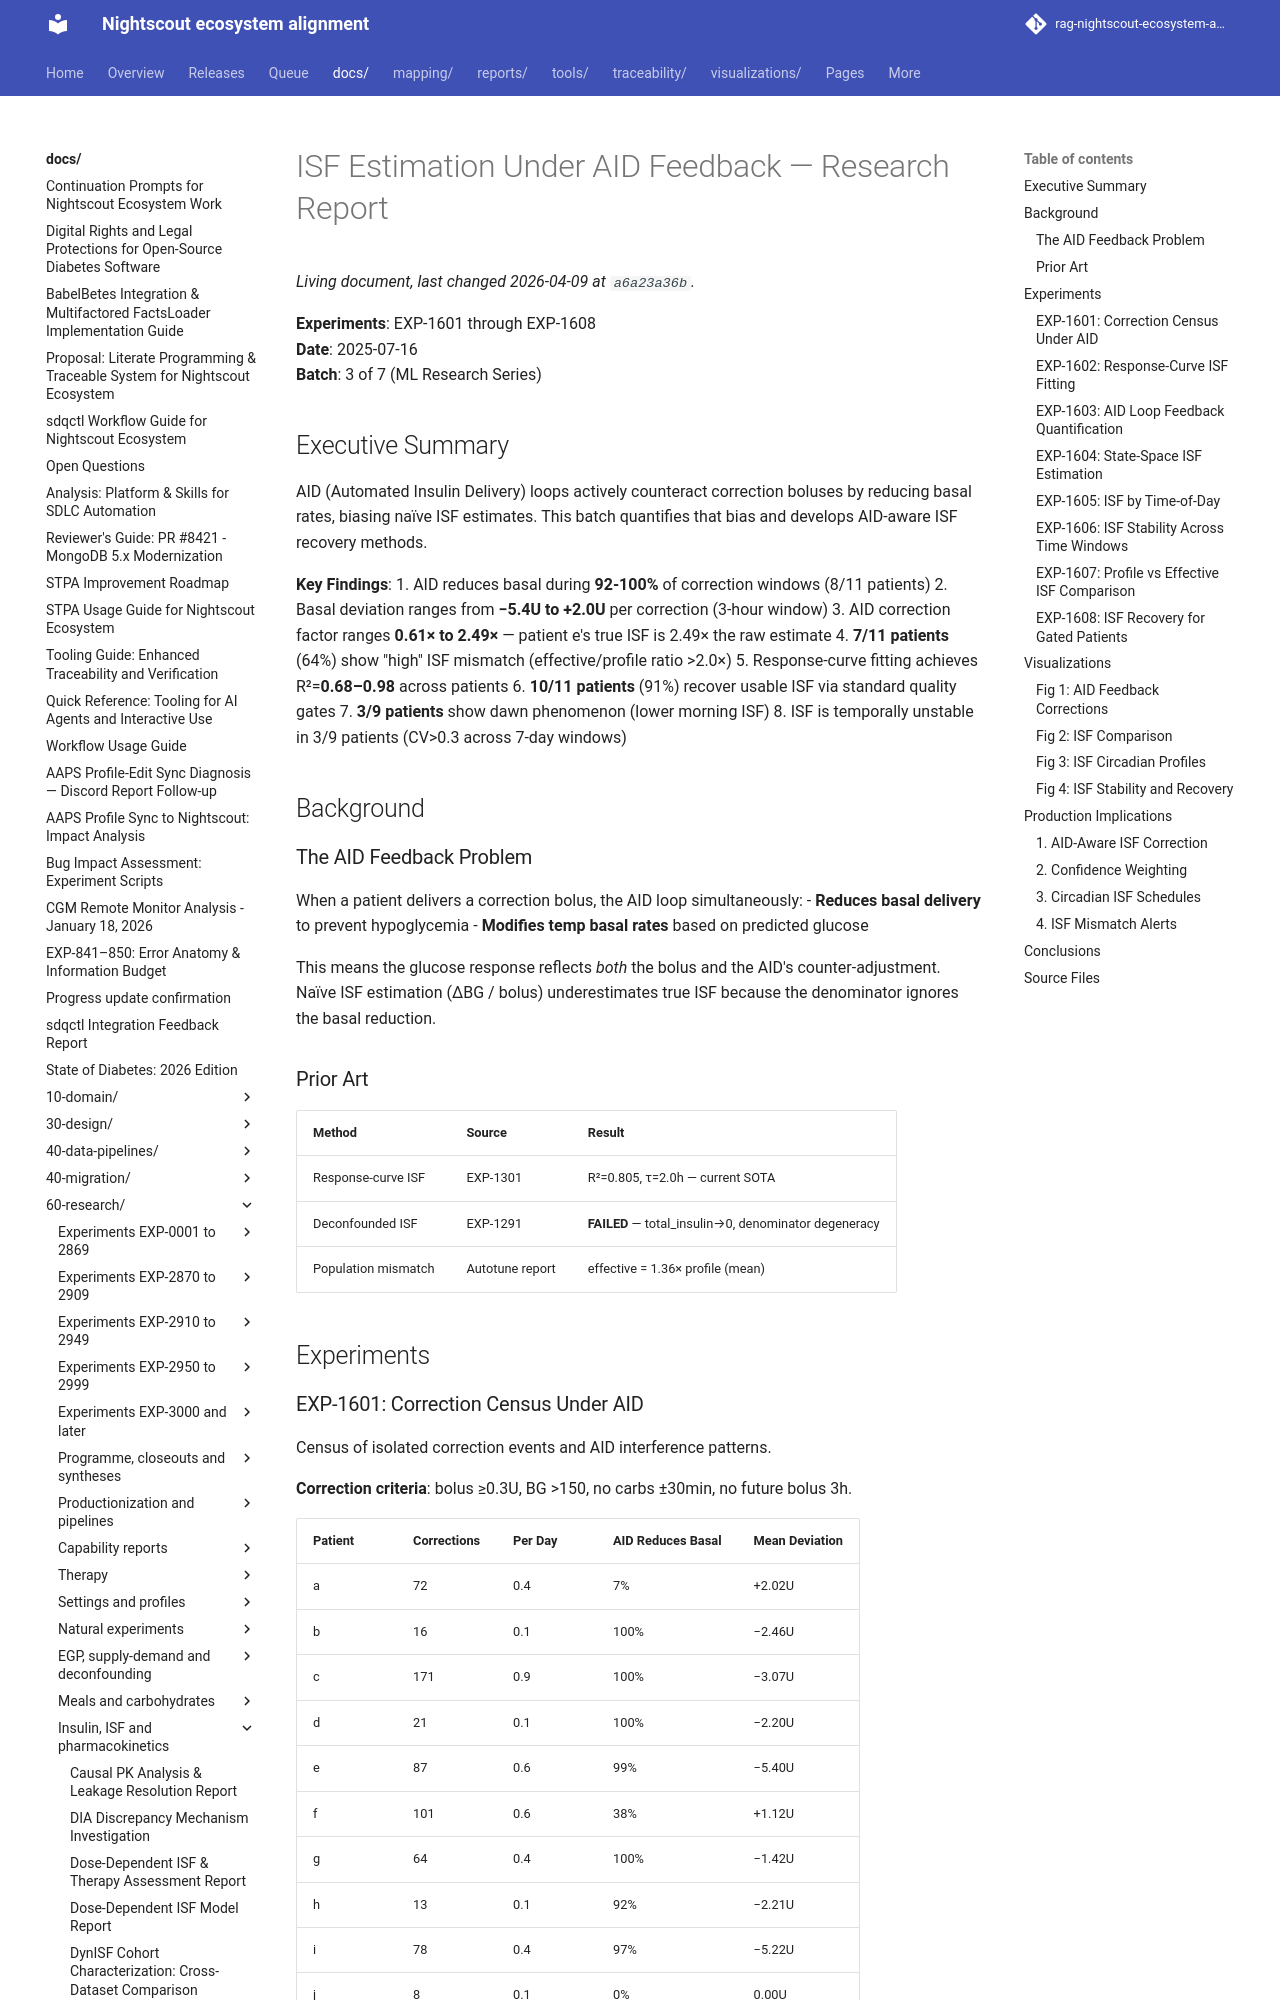

repository: bewest/rag-nightscout-ecosystem-alignment · page: docs/60-research/isf-aid-feedback-report.html · generator: mkdocs

# ISF Estimation Under AID Feedback — Research Report

**Experiments**: EXP-1601 through EXP-1608  
**Date**: 2025-07-16  
**Batch**: 3 of 7 (ML Research Series)

## Executive Summary

AID (Automated Insulin Delivery) loops actively counteract correction boluses by reducing basal rates, biasing naïve ISF estimates. This batch quantifies that bias and develops AID-aware ISF recovery methods.

**Key Findings**:
1. AID reduces basal during **92-100%** of correction windows (8/11 patients)
2. Basal deviation ranges from **−5.4U to +2.0U** per correction (3-hour window)
3. AID correction factor ranges **0.61× to 2.49×** — patient e's true ISF is 2.49× the raw estimate
4. **7/11 patients** (64%) show "high" ISF mismatch (effective/profile ratio >2.0×)
5. Response-curve fitting achieves R²=**0.68–0.98** across patients
6. **10/11 patients** (91%) recover usable ISF via standard quality gates
7. **3/9 patients** show dawn phenomenon (lower morning ISF)
8. ISF is temporally unstable in 3/9 patients (CV>0.3 across 7-day windows)

## Background

### The AID Feedback Problem

When a patient delivers a correction bolus, the AID loop simultaneously:
- **Reduces basal delivery** to prevent hypoglycemia
- **Modifies temp basal rates** based on predicted glucose

This means the glucose response reflects *both* the bolus and the AID's counter-adjustment. Naïve ISF estimation (ΔBG / bolus) underestimates true ISF because the denominator ignores the basal reduction.

### Prior Art

| Method | Source | Result |
|--------|--------|--------|
| Response-curve ISF | EXP-1301 | R²=0.805, τ=2.0h — current SOTA |
| Deconfounded ISF | EXP-1291 | **FAILED** — total_insulin→0, denominator degeneracy |
| Population mismatch | Autotune report | effective = 1.36× profile (mean) |

## Experiments
